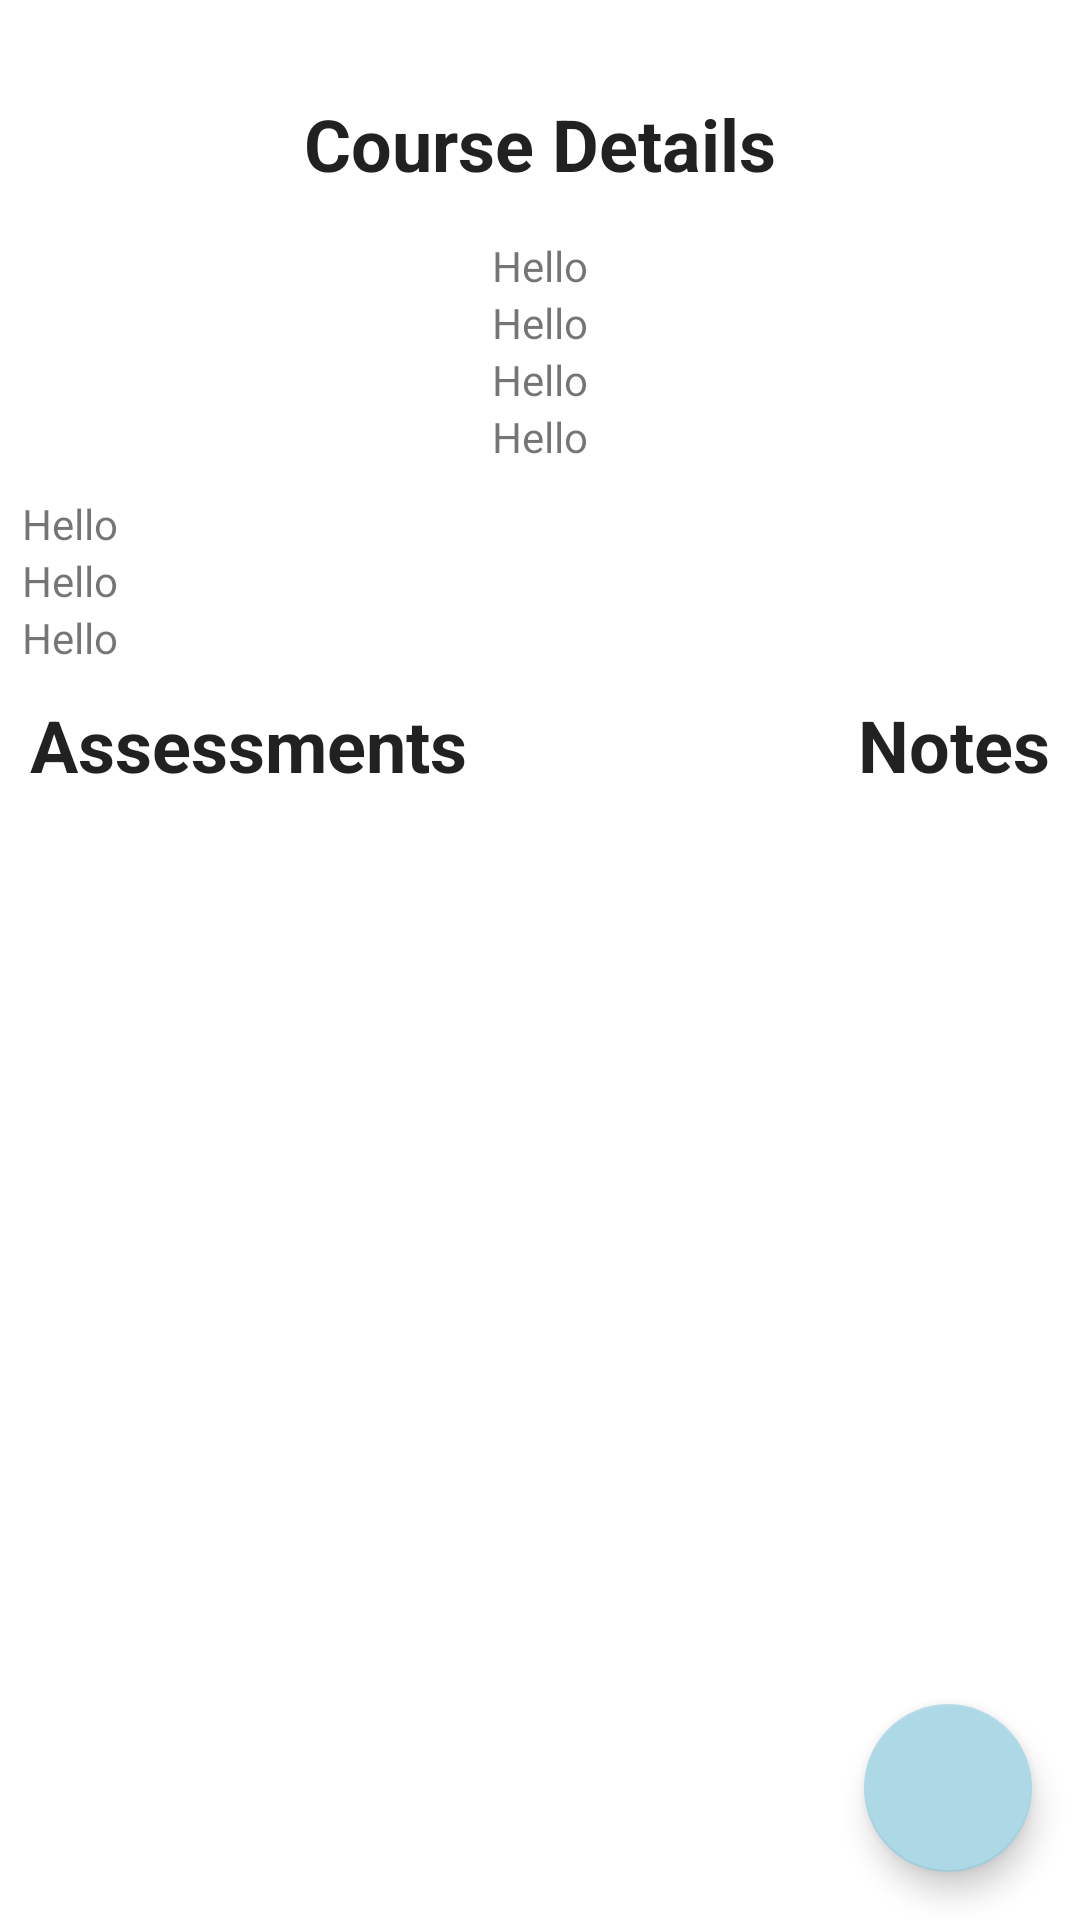

The Android layout XML behind this screen, and the referenced resources:
<!-- AndroidManifest.xml: application theme Theme.Scheduler -->
<!-- res/layout/activity_course_details.xml -->
<?xml version="1.0" encoding="utf-8"?>
<ScrollView xmlns:android="http://schemas.android.com/apk/res/android"
    xmlns:app="http://schemas.android.com/apk/res-auto"
    xmlns:tools="http://schemas.android.com/tools"
    android:layout_width="match_parent"
    android:layout_height="match_parent"
    android:id="@+id/scroll"
    android:fillViewport="true">
    <androidx.constraintlayout.widget.ConstraintLayout xmlns:android="http://schemas.android.com/apk/res/android"
        xmlns:app="http://schemas.android.com/apk/res-auto"
        xmlns:tools="http://schemas.android.com/tools"
        android:layout_width="match_parent"
        android:layout_height="match_parent"
        tools:context=".UI.CourseDetails">




        <TextView
            android:id="@+id/header_title"
            android:layout_width="wrap_content"
            android:layout_height="wrap_content"
            android:text="Course Details"
            android:textAppearance="@style/TextAppearance.AppCompat.Headline"
            android:textStyle="bold"
            app:layout_constraintBottom_toBottomOf="parent"
            app:layout_constraintEnd_toEndOf="parent"
            app:layout_constraintStart_toStartOf="parent"
            app:layout_constraintTop_toTopOf="parent"
            app:layout_constraintVertical_bias="0.052" />

        <LinearLayout
            android:id="@+id/div"
            android:layout_width="match_parent"
            android:layout_height="wrap_content"
            android:layout_marginTop="15dp"
            android:gravity="center"
            android:orientation="vertical"
            app:layout_constraintStart_toStartOf="parent"
            app:layout_constraintTop_toBottomOf="@id/header_title">

            <TextView
                android:id="@+id/name"
                android:layout_width="wrap_content"
                android:layout_height="wrap_content"
                android:gravity="center"
                android:text="Hello"

                app:layout_constraintStart_toStartOf="parent"
                app:layout_constraintTop_toTopOf="parent" />

            <TextView
                android:id="@+id/status"
                android:layout_width="match_parent"
                android:layout_height="wrap_content"
                android:gravity="center"
                android:text="Hello"
                app:layout_constraintStart_toStartOf="parent"
                app:layout_constraintTop_toTopOf="parent" />

            <TextView
                android:id="@+id/startDate"
                android:layout_width="wrap_content"
                android:layout_height="wrap_content"
                android:text="Hello"
                app:layout_constraintStart_toStartOf="parent"
                app:layout_constraintTop_toTopOf="parent" />

            <TextView
                android:id="@+id/endDate"
                android:layout_width="wrap_content"
                android:layout_height="wrap_content"
                android:text="Hello"
                android:layout_marginBottom="10dp"
                app:layout_constraintStart_toStartOf="parent"
                app:layout_constraintTop_toTopOf="parent" />

            <TextView
                android:id="@+id/instructorName"
                android:layout_width="match_parent"
                android:layout_height="wrap_content"
                android:text="Hello"
                android:layout_marginLeft="5dp"
                app:layout_constraintStart_toStartOf="parent"
                app:layout_constraintTop_toTopOf="parent" />

            <TextView
                android:id="@+id/instructorPhone"
                android:layout_width="match_parent"
                android:layout_height="wrap_content"
                android:text="Hello"
                android:layout_marginLeft="5dp"
                app:layout_constraintStart_toStartOf="parent"
                app:layout_constraintTop_toTopOf="parent" />

            <TextView
                android:id="@+id/instructorEmail"
                android:layout_width="match_parent"
                android:layout_height="wrap_content"
                android:text="Hello"
                android:layout_marginLeft="5dp"
                app:layout_constraintStart_toStartOf="parent"
                app:layout_constraintTop_toTopOf="parent" />

        </LinearLayout>

        <com.google.android.material.floatingactionbutton.FloatingActionButton
            android:id="@+id/fab"
            android:src="@drawable/ic_baseline_add_24"
            android:layout_width="wrap_content"
            android:layout_height="wrap_content"
            android:layout_gravity="end|bottom"
            android:layout_margin="16dp"
            android:contentDescription="@string/button_text"
            app:layout_constraintBottom_toBottomOf="parent"
            app:layout_constraintEnd_toEndOf="parent" />


        <TextView
            android:id="@+id/header_title2"
            android:layout_width="wrap_content"
            android:layout_height="wrap_content"
            android:text="Assessments"
            android:textAppearance="@style/TextAppearance.AppCompat.Headline"
            android:textStyle="bold"
            android:layout_marginTop="10dp"
            android:layout_marginStart="10dp"
            app:layout_constraintStart_toStartOf="@+id/div"
            app:layout_constraintTop_toBottomOf="@+id/div" />

        <ImageView
            android:id="@+id/shareNotes"
            android:layout_width="wrap_content"
            android:layout_height="wrap_content"
            android:src="@drawable/ic_baseline_share_24"
            android:background="@color/teal_200"
            android:radius="360dp"
            android:layout_marginTop="5dp"
            android:layout_marginRight="5dp"
            app:layout_constraintTop_toTopOf="@id/notes"
            app:layout_constraintEnd_toStartOf="@id/notes"
            />

        <TextView
            android:id="@+id/notes"
            android:layout_width="wrap_content"
            android:layout_height="wrap_content"
            android:text="Notes"
            android:textAppearance="@style/TextAppearance.AppCompat.Headline"
            android:textStyle="bold"
            android:layout_marginTop="10dp"
            android:layout_marginEnd="10dp"
            app:layout_constraintEnd_toEndOf="parent"
            app:layout_constraintTop_toBottomOf="@+id/div"
            />

        <LinearLayout
            android:layout_width="match_parent"
            android:layout_height="wrap_content"
            android:orientation="horizontal"
            android:weightSum="2"
            app:layout_constraintTop_toBottomOf="@+id/header_title2"
            app:layout_constraintStart_toStartOf="parent"

            >
            <androidx.recyclerview.widget.RecyclerView
                android:id="@+id/assessmentsRecyclerView"
                android:layout_weight="1"
                android:layout_width="0dp"
                android:layout_height="wrap_content"
                android:layout_marginTop="15dp"
                app:layout_constraintStart_toStartOf="parent"
                app:layout_constraintTop_toBottomOf="@id/header_title2" />

            <androidx.recyclerview.widget.RecyclerView
                android:id="@+id/notesRecyclerView"
                android:layout_weight="1"
                android:layout_width="0dp"
                android:layout_height="wrap_content"
                android:layout_marginTop="15dp"
                />

        </LinearLayout>


    </androidx.constraintlayout.widget.ConstraintLayout>
</ScrollView>
<!-- resources referenced by this layout -->
<resources>
  <color name="teal_200">#FF03DAC5</color>
  <string name="button_text">Change Text</string>
  <style name="Theme.Scheduler" parent="Theme.MaterialComponents.DayNight.DarkActionBar">
          
          <item name="colorPrimary">@color/sky_blue</item>
          <item name="colorPrimaryVariant">@color/medium_blue</item>
          <item name="colorOnPrimary">@color/white</item>
          
          <item name="colorSecondary">@color/light_blue</item>
          <item name="colorSecondaryVariant">@color/light_blue</item>
          <item name="colorOnSecondary">@color/black</item>
          
          <item name="android:statusBarColor">?attr/colorPrimaryVariant</item>
          
      </style>
  <color name="sky_blue">#87CEEB</color>
  <color name="medium_blue">#528AAE</color>
  <color name="white">#FFFFFFFF</color>
  <color name="light_blue">#ADD8E6</color>
  <color name="black">#FF000000</color>
</resources>
